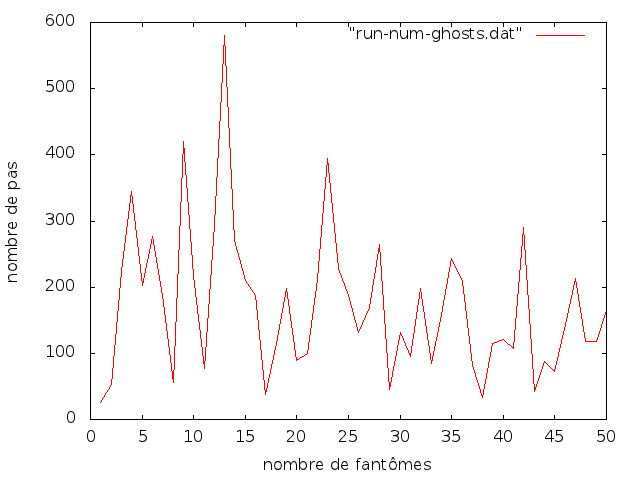

Values plotted in this chart, from the file beside it:
BehaviorSpace results (NetLogo 4.1.3)
path-finding2.nlogo
num-ghosts
02/15/2012 18:55:53:290 +0100
min-pxcor, max-pxcor, min-pycor, max-pycor
-17, 17, -17, 17
[run number], max-num-ghosts, [step], [steps] of one-of walkers
4, 1, 672, 28
3, 1, 744, 31
5, 1, 264, 11
6, 1, 480, 20
2, 1, 1656, 69
8, 1, 912, 38
10, 1, 288, 12
7, 1, 1512, 63
9, 1, 1032, 43
12, 1, 456, 19
11, 1, 720, 30
1, 1, 2232, 93
13, 1, 552, 23
14, 1, 360, 15
17, 1, 360, 15
16, 1, 480, 20
19, 1, 480, 20
15, 1, 1200, 50
21, 1, 552, 23
18, 1, 1392, 58
22, 1, 456, 19
20, 1, 1128, 47
23, 1, 888, 37
24, 1, 864, 36
25, 1, 888, 37
26, 1, 312, 13
27, 1, 744, 31
29, 1, 792, 33
28, 1, 1008, 42
31, 1, 432, 18
32, 1, 312, 13
33, 1, 504, 21
35, 1, 408, 17
34, 1, 480, 20
30, 1, 984, 41
36, 1, 744, 31
37, 1, 744, 31
38, 1, 1032, 43
40, 1, 528, 22
42, 1, 360, 15
39, 1, 960, 40
41, 1, 1032, 43
43, 1, 528, 22
46, 1, 264, 11
44, 1, 792, 33
45, 1, 600, 25
49, 1, 480, 20
48, 1, 696, 29
50, 1, 432, 18
51, 1, 648, 27
52, 1, 672, 28
47, 1, 1824, 76
55, 1, 408, 17
53, 1, 744, 31
... 5,570 more rows
